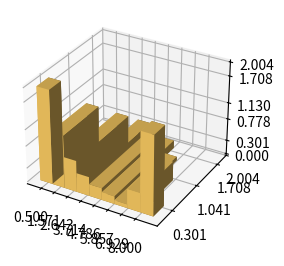

This figure's Python source: (Note: this script raises an exception after producing the figure.)
'''
Cardenas & Santos-Vega, 2021
[redacted]
Creates underlying plot of fitness landscape used in Figure 2a
The renderer is pretty glitchy, I had to touch up the plot afterwards :/
'''


import math
import numpy as np
import matplotlib.pyplot as plt
import matplotlib.ticker as mticker

# setup the figure and axes
fig = plt.figure(figsize=(8, 3))
ax1 = fig.add_subplot(121, projection='3d')

# Parameters
num_loci = 8
combinations = np.array([ math.comb( num_loci, k ) for k in range(num_loci+1) ])
num_comb = np.max(combinations)

# Fitness function used in simulations
def fitnessLandscape(genome):
    num_b = genome.count('B')
    if num_b < 3:
        f = 1 / ( 2 * ( (num_b+1)**5 ) )
    else:
        f = 1 / ( ( len(genome)-num_b+1 )**3 )

    return f

# vectors for bar X and Y location
x = np.arange(num_loci+1)
y = np.zeros_like(x)

# Z height of bars
top = np.array( [
    fitnessLandscape( ['B']*num_b + ['A']*(num_loci-num_b) )
    for num_b in range(num_loci+1)
    ] )[::-1]

top = np.log10( top*100+1 ) # log scale height
bottom = np.zeros_like(top) # bars start at 0
width = 1 # all bars have same width
depth = np.log10( combinations+1 ) # log scale depth

# 3D plot
ax1.bar3d(x, y, bottom, width, depth, top, shade=True, color='#ffcf65')

# Adjust axes
z_ticks = np.array([ 0, 0.01, 0.05, 0.125, 0.5, 1 ])
y_ticks = np.array([ 1, 10, 50, 100 ])
ax1.set_xticks( np.linspace(0.5,num_loci,num_loci) )
ax1.set_yticks( np.log10( y_ticks+1 ) )
ax1.set_zticks( np.log10( z_ticks*100+1 ) )

ax1.w_xaxis.set_ticklabels( np.linspace(1,num_loci,num_loci).astype(int)[::-1] )
ax1.w_yaxis.set_ticklabels( y_ticks )
ax1.w_zaxis.set_ticklabels( z_ticks )
ax1.set_xlabel('\nNumber of B alleles \nin genome')
ax1.set_ylabel('\nNumber of possible \ngenome combinations')
ax1.set_zlabel('\nRelative competitive \nfitness')

# will render into an interactive window
plt.show()
